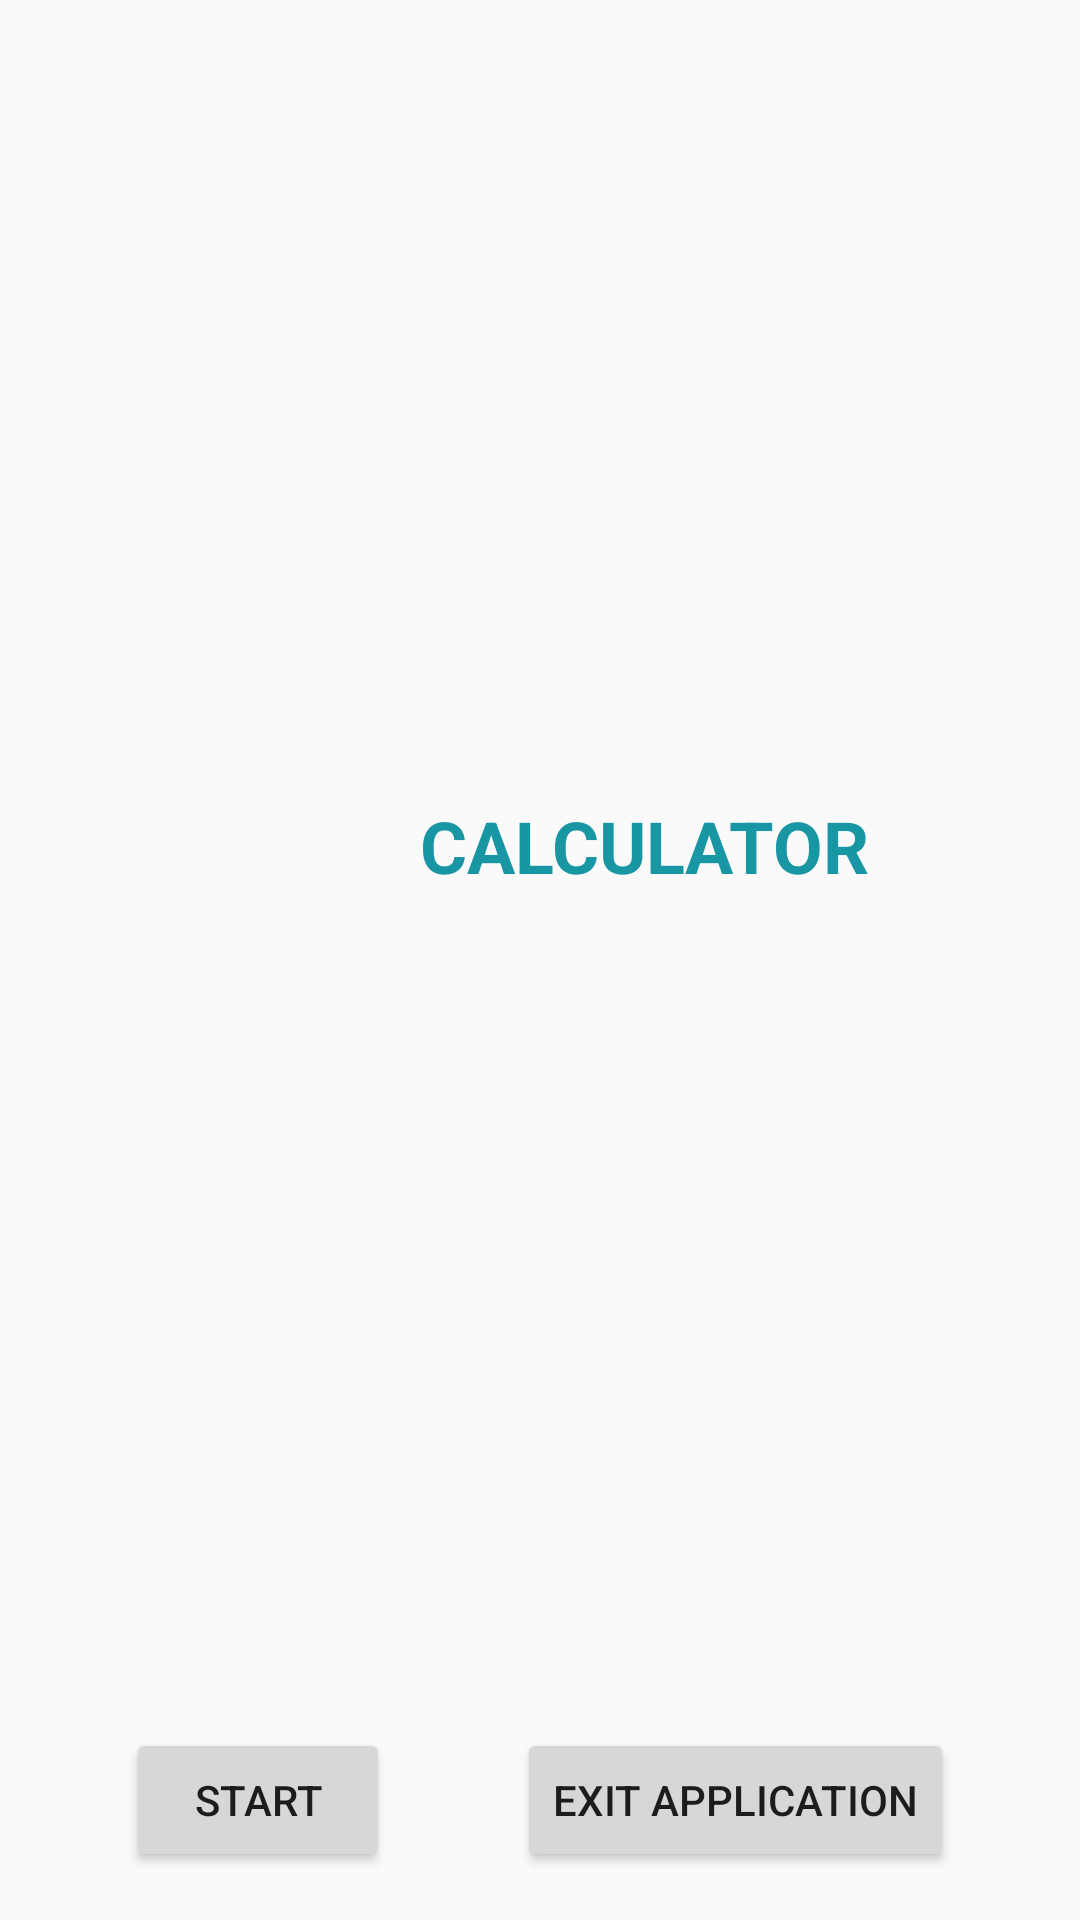

Write the Android layout XML for this screen, with the resource values it uses.
<!-- AndroidManifest.xml: application theme AppTheme -->
<!-- res/layout/activity_splash.xml -->
<?xml version="1.0" encoding="utf-8"?>
<android.support.constraint.ConstraintLayout xmlns:android="http://schemas.android.com/apk/res/android"
    xmlns:app="http://schemas.android.com/apk/res-auto"
    xmlns:tools="http://schemas.android.com/tools"
    android:layout_width="match_parent"
    android:layout_height="match_parent"
    android:background="@drawable/bj"
    tools:context=".SplashActivity">

    <ImageView
        android:id="@+id/imageView"
        android:layout_width="220dp"
        android:layout_height="110dp"
        android:layout_marginBottom="8dp"
        android:layout_marginEnd="8dp"
        android:layout_marginLeft="8dp"
        android:layout_marginRight="8dp"
        android:layout_marginStart="8dp"
        android:layout_marginTop="8dp"
        app:layout_constraintBottom_toBottomOf="parent"
        app:layout_constraintEnd_toEndOf="parent"
        app:layout_constraintStart_toStartOf="parent"
        app:layout_constraintTop_toTopOf="parent"
        app:layout_constraintVertical_bias="0.272"
        app:srcCompat="@drawable/bmi" />

    <TextView
        android:id="@+id/textView"
        android:layout_width="wrap_content"
        android:layout_height="wrap_content"
        android:layout_marginTop="8dp"
        android:text="CALCULATOR"
        android:textAllCaps="false"
        android:textColor="#1896a4"
        android:textSize="24sp"
        android:textStyle="bold"
        app:layout_constraintEnd_toEndOf="@+id/imageView"
        app:layout_constraintTop_toBottomOf="@+id/imageView" />

    <Button
        android:id="@+id/start_button"
        android:layout_width="wrap_content"
        android:layout_height="wrap_content"
        android:layout_marginBottom="16dp"
        android:layout_marginLeft="8dp"
        android:layout_marginStart="8dp"
        android:text="START"
        android:textAllCaps="false"
        app:layout_constraintBottom_toBottomOf="parent"
        app:layout_constraintEnd_toStartOf="@+id/exit_button"
        app:layout_constraintHorizontal_bias="0.5"
        app:layout_constraintStart_toStartOf="parent" />

    <Button
        android:id="@+id/exit_button"
        android:layout_width="wrap_content"
        android:layout_height="wrap_content"
        android:layout_marginEnd="8dp"
        android:layout_marginLeft="8dp"
        android:layout_marginRight="8dp"
        android:layout_marginStart="8dp"
        android:text="EXIT APPLICATION"
        app:layout_constraintEnd_toEndOf="parent"
        app:layout_constraintHorizontal_bias="0.5"
        app:layout_constraintStart_toEndOf="@+id/start_button"
        app:layout_constraintTop_toTopOf="@+id/start_button" />

</android.support.constraint.ConstraintLayout>
<!-- resources referenced by this layout -->
<resources>
  <style name="AppTheme" parent="Base.Theme.AppCompat.Light.DarkActionBar">
          
          <item name="colorPrimary">@color/colorPrimary</item>
          <item name="colorPrimaryDark">@color/colorPrimaryDark</item>
          <item name="colorAccent">@color/colorAccent</item>
      </style>
  <!-- not gathered from this repository: default colours our renderer supplied (Android Studio template values) -->
  <color name="colorPrimary">#FF6200EE</color>
  <color name="colorPrimaryDark">#FF3700B3</color>
  <color name="colorAccent">#FF03DAC5</color>
</resources>
